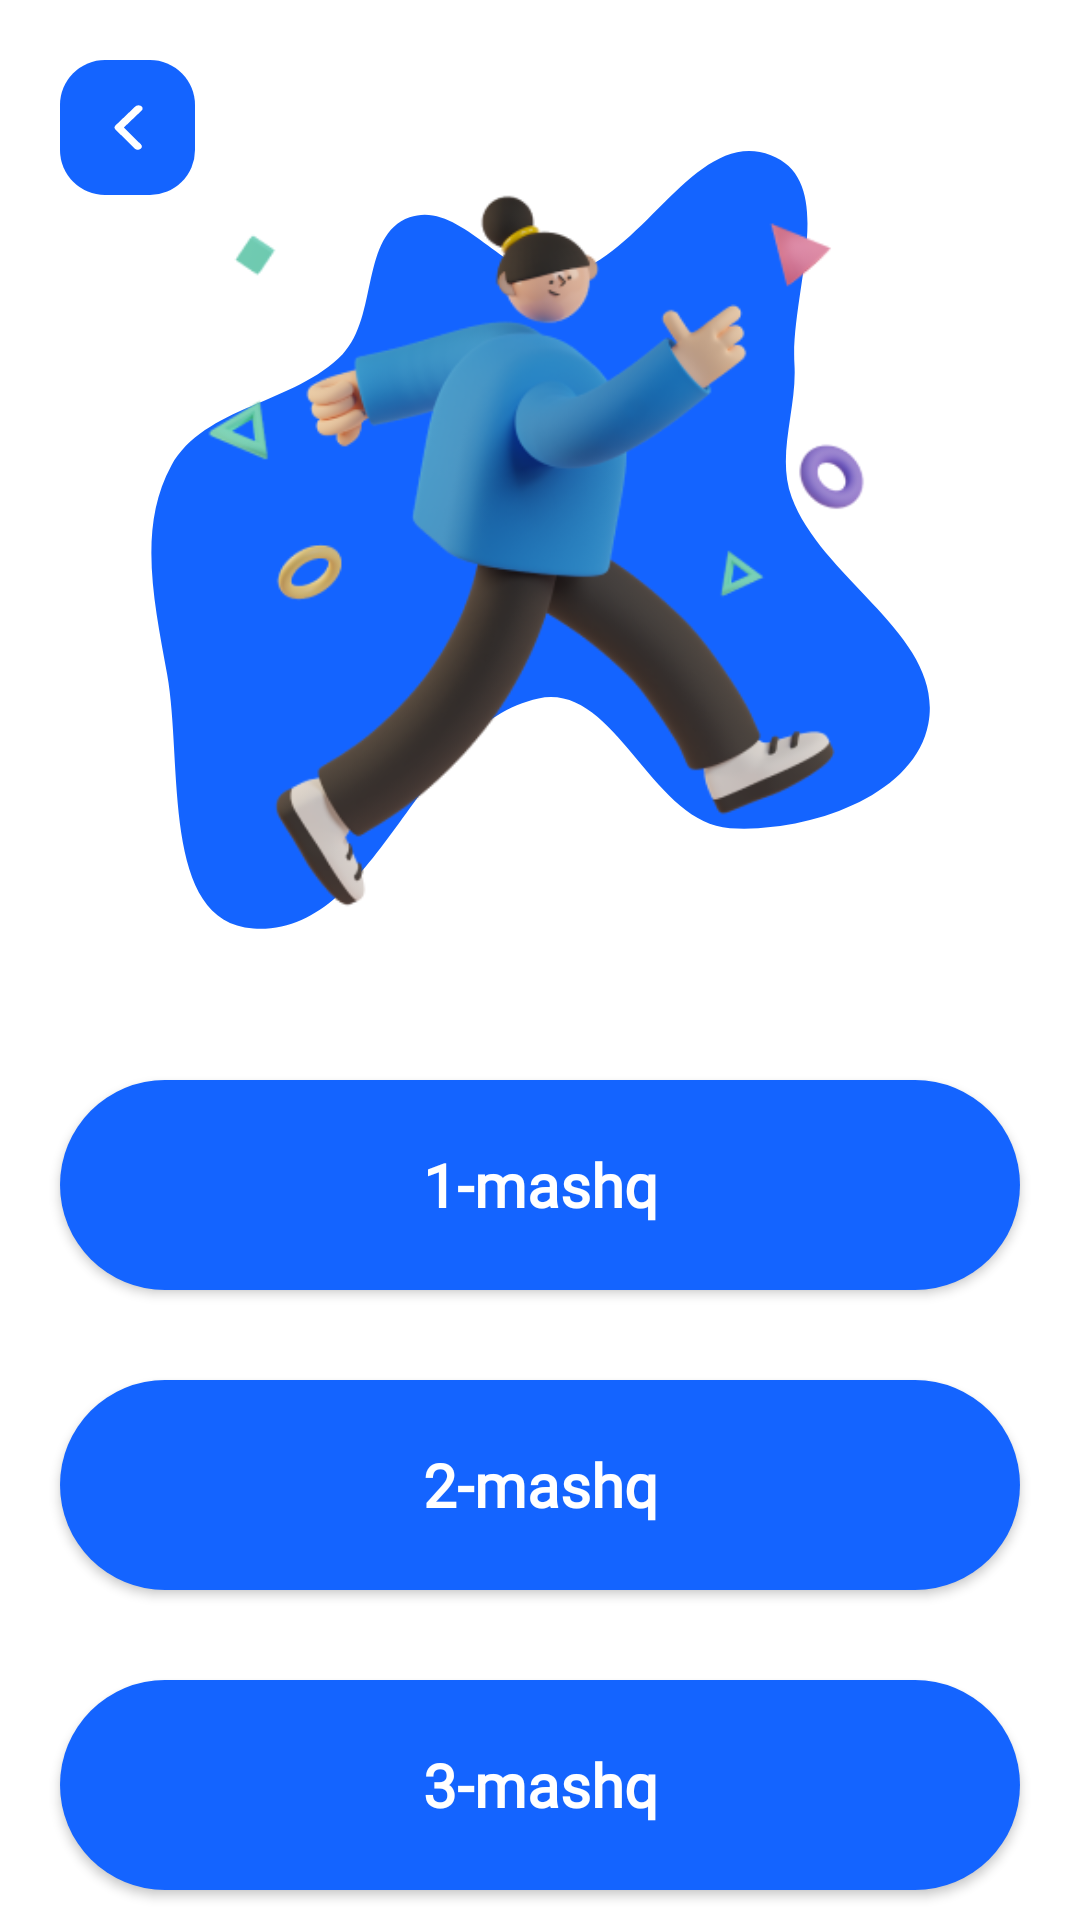

Layout XML and referenced resources for this Android screen:
<!-- AndroidManifest.xml: application theme Theme.Skandinav -->
<!-- res/layout/fragment_tasks_list.xml -->
<androidx.constraintlayout.widget.ConstraintLayout xmlns:android="http://schemas.android.com/apk/res/android"
    xmlns:app="http://schemas.android.com/apk/res-auto"
    xmlns:tools="http://schemas.android.com/tools"
    android:layout_width="match_parent"
    android:layout_height="match_parent"
    tools:context="uz.phoenix.skandinav.ui.main.entrance.TasksListFragment">

    <androidx.appcompat.widget.AppCompatImageButton
        android:id="@+id/back"
        android:layout_width="45dp"
        android:layout_height="45dp"
        android:layout_marginLeft="20dp"
        android:layout_marginTop="20dp"
        android:background="@drawable/back_btn_background"
        android:src="@drawable/ic_left_arrow"
        app:layout_constraintLeft_toLeftOf="parent"
        app:layout_constraintTop_toTopOf="parent" />

    <ImageView
        android:id="@+id/image"
        android:layout_width="match_parent"
        android:layout_height="0dp"
        android:layout_margin="50dp"
        android:background="@drawable/ic_urm_icon"
        android:src="@drawable/saly"
        app:layout_constraintDimensionRatio="1:1"
        app:layout_constraintTop_toTopOf="parent" />

    <androidx.appcompat.widget.AppCompatButton
        android:id="@+id/task_1"
        android:layout_width="match_parent"
        android:layout_height="70dp"
        android:layout_marginLeft="20dp"
        android:layout_marginTop="50dp"
        android:layout_marginRight="20dp"
        android:background="@drawable/first_enter_btn_back"
        android:fontFamily="@font/montserrat_bold"
        android:text="1-mashq"
        android:textAllCaps="false"
        android:textColor="@android:color/white"
        android:textSize="20sp"
        android:textStyle="bold"
        app:layout_constraintTop_toBottomOf="@id/image" />

    <ProgressBar
        android:id="@+id/progress_1"
        style="@style/Widget.AppCompat.ProgressBar"
        android:layout_width="wrap_content"
        android:layout_height="0dp"
        android:elevation="5dp"
        android:visibility="invisible"
        app:layout_constraintBottom_toBottomOf="@id/task_1"
        app:layout_constraintLeft_toLeftOf="@id/task_1"
        app:layout_constraintRight_toRightOf="@id/task_1"
        app:layout_constraintTop_toTopOf="@id/task_1" />

    <ProgressBar
        android:id="@+id/progress_2"
        style="@style/Widget.AppCompat.ProgressBar"
        android:layout_width="wrap_content"
        android:layout_height="0dp"
        android:elevation="5dp"
        android:visibility="invisible"
        app:layout_constraintBottom_toBottomOf="@id/task_2"
        app:layout_constraintLeft_toLeftOf="@id/task_2"
        app:layout_constraintRight_toRightOf="@id/task_2"
        app:layout_constraintTop_toTopOf="@id/task_2" />

    <ProgressBar
        android:id="@+id/progress_3"
        style="@style/Widget.AppCompat.ProgressBar"
        android:layout_width="wrap_content"
        android:layout_height="0dp"
        android:elevation="5dp"
        android:visibility="invisible"
        app:layout_constraintBottom_toBottomOf="@id/task_3"
        app:layout_constraintLeft_toLeftOf="@id/task_3"
        app:layout_constraintRight_toRightOf="@id/task_3"
        app:layout_constraintTop_toTopOf="@id/task_3" />

    <androidx.appcompat.widget.AppCompatButton
        android:id="@+id/task_2"
        android:layout_width="match_parent"
        android:layout_height="70dp"
        android:layout_marginLeft="20dp"
        android:layout_marginTop="30dp"
        android:layout_marginRight="20dp"
        android:background="@drawable/first_enter_btn_back"
        android:fontFamily="@font/montserrat_bold"
        android:text="2-mashq"
        android:textAllCaps="false"
        android:textColor="@android:color/white"
        android:textSize="20sp"
        android:textStyle="bold"
        app:layout_constraintTop_toBottomOf="@id/task_1" />

    <androidx.appcompat.widget.AppCompatButton
        android:id="@+id/task_3"
        android:layout_width="match_parent"
        android:layout_height="70dp"
        android:layout_marginLeft="20dp"
        android:layout_marginTop="30dp"
        android:layout_marginRight="20dp"
        android:background="@drawable/first_enter_btn_back"
        android:fontFamily="@font/montserrat_bold"
        android:text="3-mashq"
        android:textAllCaps="false"
        android:textColor="@android:color/white"
        android:textSize="20sp"
        android:textStyle="bold"
        app:layout_constraintTop_toBottomOf="@id/task_2" />

</androidx.constraintlayout.widget.ConstraintLayout>
<!-- resources referenced by this layout -->
<resources>
  <!-- drawable back_btn_background (drawable) -->
  <?xml version="1.0" encoding="utf-8"?>
  <shape xmlns:android="http://schemas.android.com/apk/res/android">
      <solid android:color="@color/main_blue" />
      <corners android:radius="15dp" />
  </shape>
  <!-- drawable first_enter_btn_back (drawable) -->
  <?xml version="1.0" encoding="utf-8"?>
  <shape xmlns:android="http://schemas.android.com/apk/res/android"
      android:shape="rectangle">
      <corners android:radius="35dp" />
      <solid android:color="@color/main_blue" />
  </shape>
  <!-- drawable ic_left_arrow (drawable) -->
  <vector xmlns:android="http://schemas.android.com/apk/res/android"
      android:width="10dp"
      android:height="15dp"
      android:viewportWidth="17"
      android:viewportHeight="32">
    <path
        android:pathData="M14.5,0.2501C15.0257,0.2491 15.5352,0.4322 15.94,0.7676C16.1678,0.9565 16.3562,1.1885 16.4942,1.4503C16.6323,1.7121 16.7173,1.9985 16.7445,2.2932C16.7716,2.5879 16.7404,2.8851 16.6526,3.1677C16.5647,3.4503 16.422,3.7128 16.2325,3.9401L6.1525,16.0001L15.8725,28.0826C16.0594,28.3128 16.199,28.5776 16.2832,28.8619C16.3674,29.1461 16.3946,29.4442 16.3633,29.739C16.3319,30.0339 16.2426,30.3196 16.1005,30.5797C15.9583,30.8399 15.7661,31.0695 15.535,31.2551C15.3022,31.46 15.0296,31.6145 14.7343,31.7089C14.4389,31.8034 14.1272,31.8358 13.8188,31.8041C13.5103,31.7724 13.2117,31.6773 12.9418,31.5248C12.6718,31.3722 12.4363,31.1655 12.25,30.9176L1.3825,17.4176C1.0516,17.015 0.8707,16.51 0.8707,15.9889C0.8707,15.4677 1.0516,14.9627 1.3825,14.5601L12.6325,1.0601C12.8582,0.7878 13.145,0.5726 13.4694,0.4319C13.7939,0.2911 14.147,0.2289 14.5,0.2501Z"
        android:fillColor="#ffffff"/>
  </vector>
  <!-- drawable ic_urm_icon (drawable) -->
  <vector xmlns:android="http://schemas.android.com/apk/res/android"
      android:width="473dp"
      android:height="487dp"
      android:viewportWidth="473"
      android:viewportHeight="487">
    <path
        android:pathData="M376.483,3.231C417.953,19.48 388.154,89.331 390.794,133.792C392.466,161.951 379.58,190.433 389.174,216.96C408.065,269.193 481.906,303.628 471.983,358.278C463.694,403.925 397.973,426.542 351.684,423.432C303.786,420.215 282.522,332.233 235.605,342.4C161.12,358.541 138.801,491.085 62.754,486.046C6.251,482.301 20.043,383.277 10.412,327.476C2.894,283.913 -7.869,236.166 12.893,197.138C32.815,159.686 87.879,158.516 116.8,127.482C138.685,103.999 127.358,53.132 157.467,42.005C188.954,30.367 216.456,84.286 249.511,78.434C298.788,69.71 329.889,-15.025 376.483,3.231Z"
        android:fillColor="#1464FF"
        android:fillType="evenOdd"/>
  </vector>
  <!-- drawable saly: png bitmap (drawable-v24, 64343 bytes) -->
  <style name="Theme.Skandinav" parent="Theme.MaterialComponents.Light.NoActionBar">
          
          <item name="colorPrimary">@color/purple_500</item>
          <item name="colorPrimaryVariant">@color/purple_700</item>
          <item name="colorOnPrimary">@color/white</item>
          
          <item name="colorSecondary">@color/black</item>
          <item name="colorSecondaryVariant">@color/teal_700</item>
          <item name="colorOnSecondary">@color/black</item>
          
          <item name="android:statusBarColor" tools:targetApi="l">?attr/colorPrimaryVariant</item>
          
          <item name="android:windowTranslucentStatus">true</item>
          <item name="android:windowTranslucentNavigation">true</item>
          <item name="android:windowLightStatusBar" tools:targetApi="m">true</item>
      </style>
  <color name="main_blue">#1464FF</color>
  <color name="purple_500">#1464FF</color>
  <color name="purple_700">#1464FF</color>
  <color name="white">#FFFFFFFF</color>
  <color name="black">#FF000000</color>
  <color name="teal_700">#FF018786</color>
</resources>
